Run: headless pygame with SDL's dummy video driver; simulated clock (each Clock.tick advances the game by its frame time, no real sleeping); random seed 0; keys injected as events and as key.get_pressed() state; no mouse input.
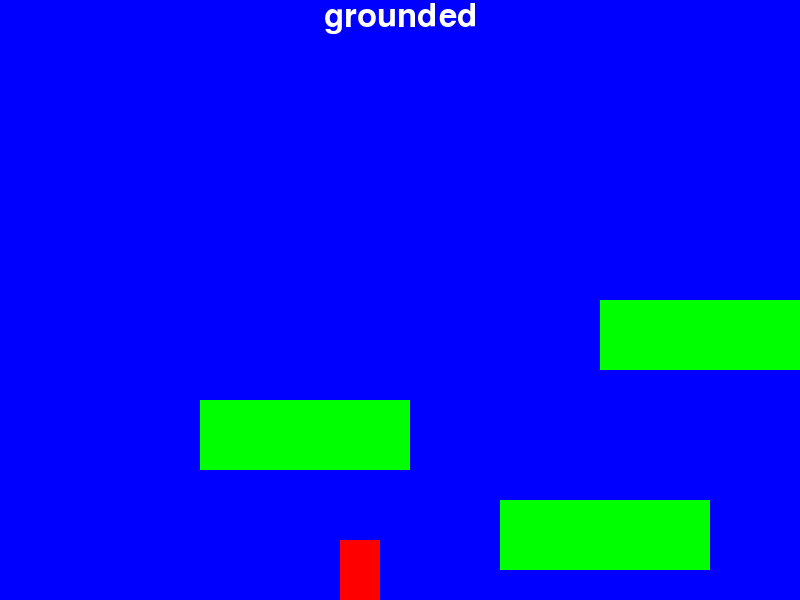
Frame 1 of 4 · flips 1–60 · no input
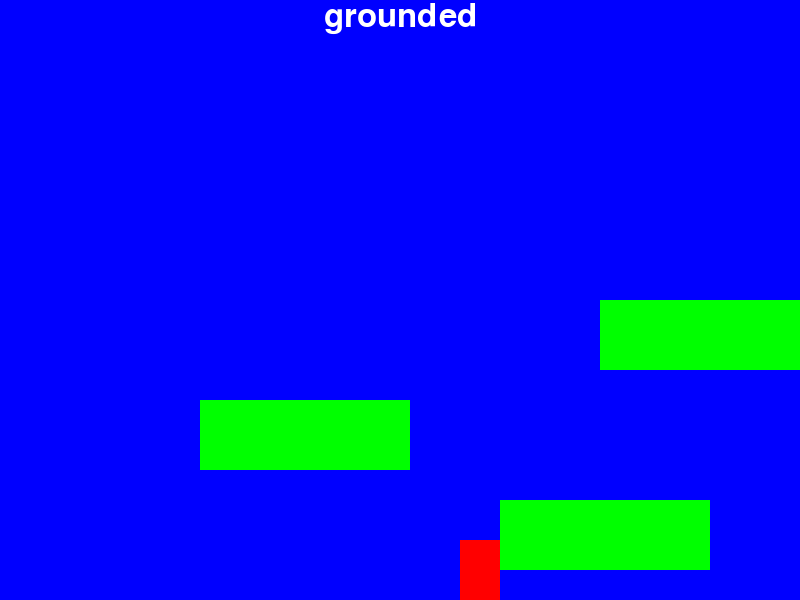
Frame 2 of 4 · flips 61–180 · tapped SPACE, RETURN · held RIGHT (→), D
Frame 3 of 4 · flips 181–300 · held DOWN (↓), S · screen unchanged from frame 2, image omitted
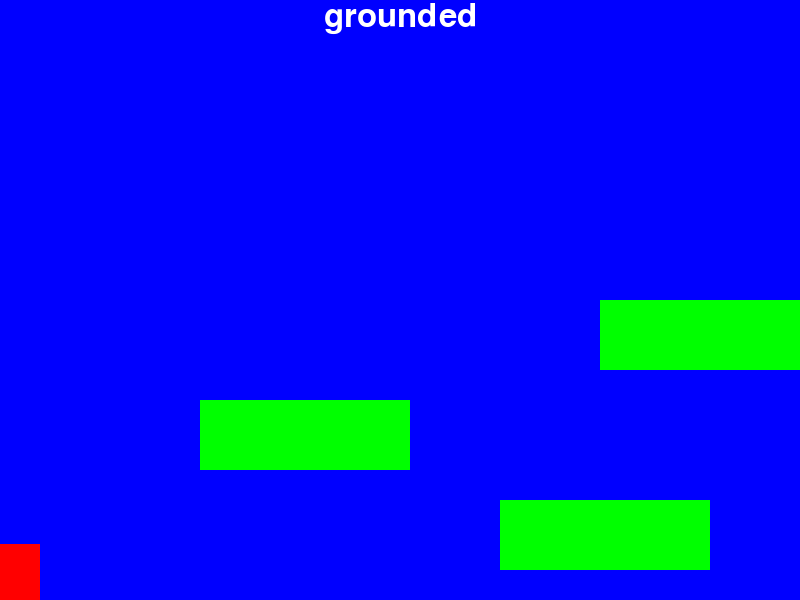
Frame 4 of 4 · flips 301–420 · held LEFT (←), A, UP (↑), W

The pygame program that drew these frames:

"""Platform Mechanics.

Run all the classes together in one file for easier demoing.
"""
import sys
import pygame
from enum import Enum

# Screen dimensions
SCREEN_WIDTH = 800
SCREEN_HEIGHT = 600
MAX_BASE_FALL_SPEED = 12
MAX_BASE_JUMP_SPEED = -12
DEBUG_LOG_ENABLED = True  # False


class Color(Enum):
    """Container for common colors."""

    Black = (0, 0, 0)
    White = (255, 255, 255)
    Green = (0, 255, 0)
    Red = (255, 0, 0)
    Blue = (0, 0, 255)


class JumpState(Enum):
    """Also known as "leg state"."""

    grounded = 0
    crouching = 1
    jumping = 2
    falling = 3
    landing = 4


def _jumpstate_tostr(x):
    return {
        JumpState.grounded: 'grounded',
        JumpState.crouching: 'crouching',
        JumpState.jumping: 'jumping',
        JumpState.falling: 'falling',
        JumpState.landing: 'landing',
    }[x]


class Player(pygame.sprite.Sprite):
    """Represents the sprite that the player controls."""

    # -- Methods
    def __init__(self):
        """Construct the sprite."""
        # Call the parent's constructor
        super().__init__()

        # Create an image of the block, and fill it with a color.
        # This could also be an image loaded from the disk.
        width = 40
        height = 60
        self.image = pygame.Surface([width, height])
        self.image.fill(Color.Red.value)

        # Set a referance to the image rect.
        self.rect = self.image.get_rect()

        # Set speed vector of player
        self.change_x = 0
        self.change_y = 0

        # List of sprites we can bump against
        self.level = None
        _debug_log("set grounded jump_state (init)")
        self.jump_state = JumpState.grounded
        self.DEBUG_PREV_JUMP_STATE = self.jump_state

    def update(self):
        """Determine sprite position, jump_state, and speed."""
        # > crouching > jumping > falling > landing
        if (self.jump_state == JumpState.crouching and
                self.crouching_ticks < pygame.time.get_ticks()):
            self.jump_state = JumpState.jumping
            self.change_y = -10
        else:
            # Gravity
            self.calc_grav()
            # Move left/right
            self.rect.x += self.change_x
            # See if we hit anything
            block_hit_list = pygame.sprite.spritecollide(
                self, self.level.platform_list, False)
            for block in block_hit_list:
                # If we are moving right,
                # set our right side to the left side of the item we hit
                if self.change_x > 0:
                    self.rect.right = block.rect.left
                elif self.change_x < 0:
                    # Otherwise if we are moving left, do the opposite.
                    self.rect.left = block.rect.right

            # Move up/down
            self.rect.y += self.change_y
            # Check and see if we hit anything
            block_hit_list = pygame.sprite.spritecollide(
                self, self.level.platform_list, False)
            for block in block_hit_list:
                # Reset our position based on the top/bottom of the object.
                if self.change_y > 0:
                    self.rect.bottom = block.rect.top
                    _debug_log("set grounded jump_state (update)")
                    self.jump_state = JumpState.grounded
                elif self.change_y < 0:
                    self.rect.top = block.rect.bottom
                self.change_y = 0
        # handle debug jump state
        if self.DEBUG_PREV_JUMP_STATE != self.jump_state:
            _debug_log("jump state change " + self.jump_state.name)
            self.DEBUG_PREV_JUMP_STATE = self.jump_state

    def calc_grav(self):
        """Calculate effect of gravity."""
        # but override all this if we're on a platform
        if self.is_on_platform():
            self.change_y = 0
            # if we are crouching on the ground.
            if(self.jump_state == JumpState.crouching or
               self.jump_state == JumpState.jumping):
                if(self.crouching_ticks < pygame.time.get_ticks()):
                    # apply impulse of player jump
                    self.change_y = -100
                    self.jump_state = JumpState.jumping
                    self.rect.y = self.rect.y - 1
            else:
                # if we are not crouching or jumping then
                # we are falling, landing, or grounding
                # _debug_log("set grounded jump_state (calc_grav)")
                self.jump_state = JumpState.grounded
        else:
            if self.change_y <= 0:
                self.change_y += .35
            elif self.change_y > 0:
                self.change_y += .35
                self.jump_state = JumpState.falling
        # calmp the parameters
        self.change_y = min(self.change_y, MAX_BASE_FALL_SPEED)
        self.change_y = max(self.change_y, MAX_BASE_JUMP_SPEED)

    def is_on_platform(self):
        """check whether sprite is on a platform."""
        self.rect.y += 2
        platform_hit_list = pygame.sprite.spritecollide(
            self, self.level.platform_list, False)
        self.rect.y -= 2
        return (len(platform_hit_list) > 0 or
                self.rect.bottom >= SCREEN_HEIGHT)

    def jump_pressed(self):
        """Called on the frame when the user presses 'jump' button."""
        _debug_log("jump_pressed")
        if self.jump_state == JumpState.grounded:
            self.jump_state = JumpState.crouching
            self.crouching_ticks = pygame.time.get_ticks() + 50
        else:
            print("no jump")

    def jump_released(self):
        """Called on the frame when the user releases 'jump' button."""
        if self.jump_state == JumpState.crouching:
            self.change_y = 12
            self.jump_state = JumpState.jumping
        if self.change_y < 0:
            self.change_y = 0

    # Player-controlled movement:
    def go_left(self):
        """Called when the user hits the left arrow."""
        self.change_x = -6

    def go_right(self):
        """Called when the user hits the right arrow."""
        self.change_x = 6

    def stop(self):
        """Called when the user lets off the keyboard."""
        self.change_x = 0


class Platform(pygame.sprite.Sprite):
    """Platforms are sprites the user can jump off of and land on."""

    def __init__(self, width, height):
        """Construct the platorm with a size and position."""
        super().__init__()

        self.image = pygame.Surface([width, height])
        self.image.fill(Color.Green.value)

        self.rect = self.image.get_rect()


class Level(object):
    """
    This is a generic super-class used to define a level.

    Create a child class for each level with level-specific
    info.
    """

    def __init__(self, player):
        """Construct the platform list, enemy list, and player."""
        self.platform_list = pygame.sprite.Group()
        self.enemy_list = pygame.sprite.Group()
        self.player = player

        # Background image
        self.background = None

    # Update everythign on this level
    def update(self):
        """Update everything in this level."""
        self.platform_list.update()
        self.enemy_list.update()

    def draw(self, screen):
        """Draw everything on this level."""
        # Draw the background
        screen.fill(Color.Blue.value)
        # Draw all the sprite lists that we have
        self.platform_list.draw(screen)
        self.enemy_list.draw(screen)


# Create platforms for the level


class Level_01(Level):
    """Definition for level 1."""

    def __init__(self, player):
        """Create level 1."""
        # Call the parent constructor
        Level.__init__(self, player)

        # Array with width, height, x, and y of platform
        level = [[210, 70, 500, 500],
                 [210, 70, 200, 400],
                 [210, 70, 600, 300],
                 ]

        # Go through the array above and add platforms
        for platform in level:
            block = Platform(platform[0], platform[1])
            block.rect.x = platform[2]
            block.rect.y = platform[3]
            block.player = self.player
            self.platform_list.add(block)


def main():
    """Main Loop."""
    pygame.init()
    # set up fonts
    basicFont = pygame.font.SysFont(None, 48)

    # Set the height and width of the screen
    size = [SCREEN_WIDTH, SCREEN_HEIGHT]
    screen = pygame.display.set_mode(size)

    pygame.display.set_caption("Platformer Jumper")

    # Create the player
    player = Player()

    # Create all the levels
    level_list = []
    level_list.append(Level_01(player))

    # Set the current level
    current_level_no = 0
    current_level = level_list[current_level_no]

    active_sprite_list = pygame.sprite.Group()
    player.level = current_level

    player.rect.x = 340
    player.rect.y = SCREEN_HEIGHT - player.rect.height
    active_sprite_list.add(player)

    # Loop until the user clicks the close button.
    done = False

    # Used to manage how fast the screen updates
    clock = pygame.time.Clock()

    # -------- Main Program Loop -----------
    while not done:
        for event in pygame.event.get():
            if event.type == pygame.QUIT:
                done = True

            if event.type == pygame.KEYDOWN:
                if event.key == pygame.K_LEFT:
                    player.go_left()
                if event.key == pygame.K_RIGHT:
                    player.go_right()
                if event.key == pygame.K_UP:
                    player.jump_pressed()

            if event.type == pygame.KEYUP:
                if event.key == pygame.K_LEFT and player.change_x < 0:
                    player.stop()
                if event.key == pygame.K_RIGHT and player.change_x > 0:
                    player.stop()
                if event.key == pygame.K_UP:
                    player.jump_released()

        # Update the player.
        active_sprite_list.update()

        # Update items in the level
        current_level.update()

        # If the player gets near the right side, shift the world left (-x)
        if player.rect.right > SCREEN_WIDTH:
            player.rect.right = SCREEN_WIDTH

        # If the player gets near the left side, shift the world right (+x)
        if player.rect.left < 0:
            player.rect.left = 0

        # ALL CODE TO DRAW SHOULD GO BELOW THIS COMMENT
        current_level.draw(screen)
        active_sprite_list.draw(screen)
        # set up the text
        text = basicFont.render(player.jump_state.name, True,
                                Color.White.value, Color.Blue.value)
        textRect = text.get_rect()
        textRect.centerx = screen.get_rect().centerx
        screen.blit(text, textRect)
        # ALL CODE TO DRAW SHOULD GO ABOVE THIS COMMENT

        # Limit to 60 frames per second
        clock.tick(60)

        # Go ahead and update the screen with what we've drawn.
        pygame.display.flip()

    # Be IDLE friendly. If you forget this line, the program will 'hang'
    # on exit.
    pygame.quit()


def _debug_log(stringToPrint):
    if DEBUG_LOG_ENABLED:
        print(stringToPrint)

# Hard-require Python version 3+
if sys.version_info[0] != 3:
    print("This project requires Python 3")
    exit()
if __name__ == "__main__":
    main()
